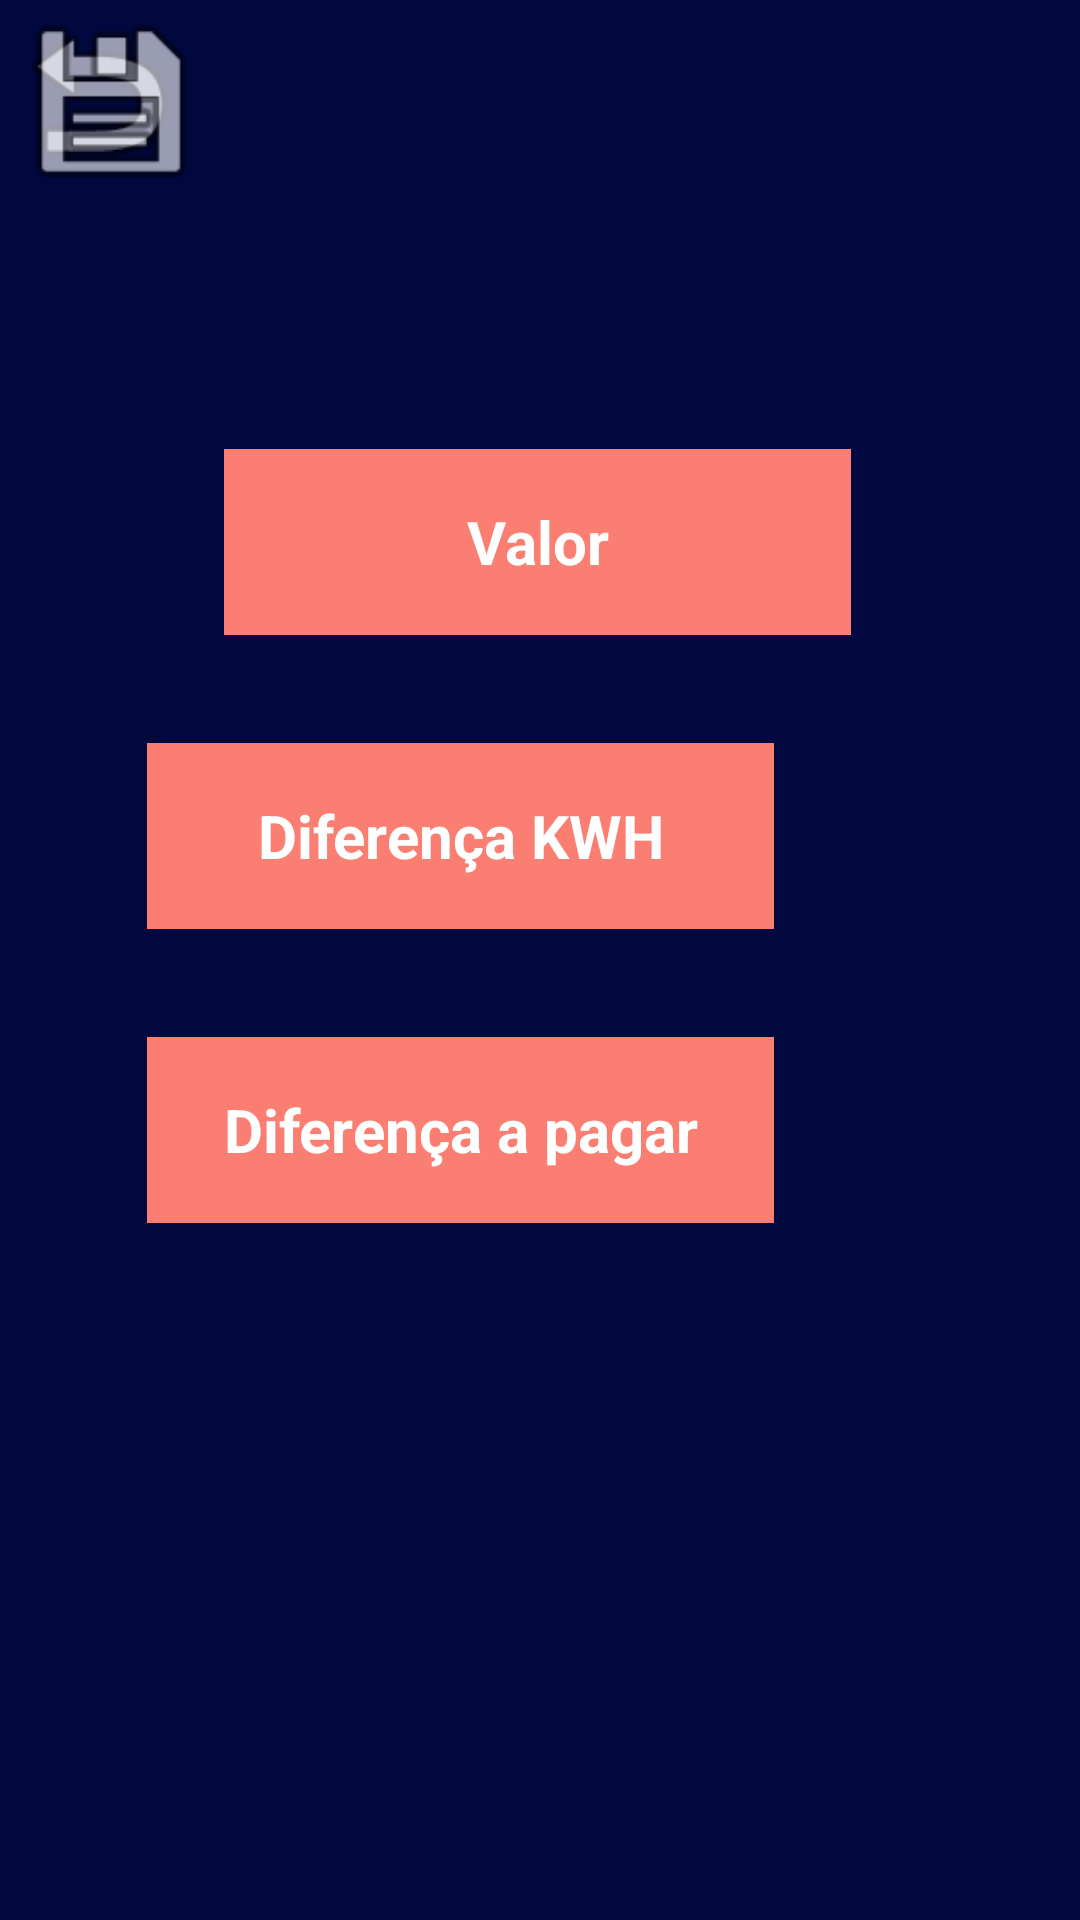

This screen was rendered from an Android layout file. Write that file and the resources it references.
<!-- AndroidManifest.xml: application theme Theme.Projeto_Energy -->
<!-- res/layout/activity_tela03.xml -->
<?xml version="1.0" encoding="utf-8"?>
<androidx.constraintlayout.widget.ConstraintLayout xmlns:android="http://schemas.android.com/apk/res/android"
    xmlns:app="http://schemas.android.com/apk/res-auto"
    xmlns:tools="http://schemas.android.com/tools"
    android:layout_width="match_parent"
    android:layout_height="match_parent"
    android:background="#010840"
    tools:context=".Tela03">

    <TextView
        android:id="@+id/textView3"
        android:layout_width="209dp"
        android:layout_height="62dp"
        android:layout_marginStart="100dp"
        android:layout_marginTop="204dp"
        android:layout_marginEnd="102dp"
        android:layout_marginBottom="18dp"
        android:background="#fa7f72"
        android:gravity="center"
        android:text="Valor"
        android:textColor="#FFFFFF"
        android:textSize="20dp"
        android:textStyle="bold"
        app:layout_constraintBottom_toTopOf="@+id/textView4"
        app:layout_constraintEnd_toEndOf="parent"
        app:layout_constraintStart_toStartOf="parent"
        app:layout_constraintTop_toTopOf="parent" />

    <TextView
        android:id="@+id/textView4"
        android:layout_width="209dp"
        android:layout_height="62dp"
        android:layout_marginStart="100dp"
        android:layout_marginTop="18dp"
        android:layout_marginEnd="102dp"
        android:layout_marginBottom="18dp"
        android:background="#fa7f72"
        android:gravity="center"
        android:text="Diferença KWH"
        android:textColor="#FFFFFF"
        android:textSize="20dp"
        android:textStyle="bold"
        app:layout_constraintBottom_toTopOf="@+id/textView5"
        app:layout_constraintEnd_toEndOf="parent"
        app:layout_constraintHorizontal_bias="1.0"
        app:layout_constraintStart_toStartOf="parent"
        app:layout_constraintTop_toBottomOf="@+id/textView3" />

    <TextView
        android:id="@+id/textView5"
        android:layout_width="209dp"
        android:layout_height="62dp"
        android:layout_marginStart="100dp"
        android:layout_marginTop="18dp"
        android:layout_marginEnd="102dp"
        android:layout_marginBottom="287dp"
        android:background="#fa7f72"
        android:gravity="center"
        android:text="Diferença a pagar"
        android:textColor="#FFFFFF"
        android:textSize="20dp"
        android:textStyle="bold"
        app:layout_constraintBottom_toBottomOf="parent"
        app:layout_constraintEnd_toEndOf="parent"
        app:layout_constraintHorizontal_bias="1.0"
        app:layout_constraintStart_toStartOf="parent"
        app:layout_constraintTop_toBottomOf="@+id/textView4" />

    <ImageView
        android:id="@+id/imageView2"
        android:layout_width="65dp"
        android:layout_height="63dp"
        app:srcCompat="@android:drawable/ic_menu_revert" />

    <ImageView
        android:id="@+id/imageView3"
        android:layout_width="74dp"
        android:layout_height="67dp"
        app:srcCompat="@android:drawable/ic_menu_save"
        tools:layout_editor_absoluteX="321dp"
        tools:layout_editor_absoluteY="648dp" />
</androidx.constraintlayout.widget.ConstraintLayout>
<!-- resources referenced by this layout -->
<resources>
  <style name="Theme.Projeto_Energy" parent="Base.Theme.Projeto_Energy" />
  <style name="Base.Theme.Projeto_Energy" parent="Theme.Material3.DayNight.NoActionBar">
          
          
      </style>
</resources>
